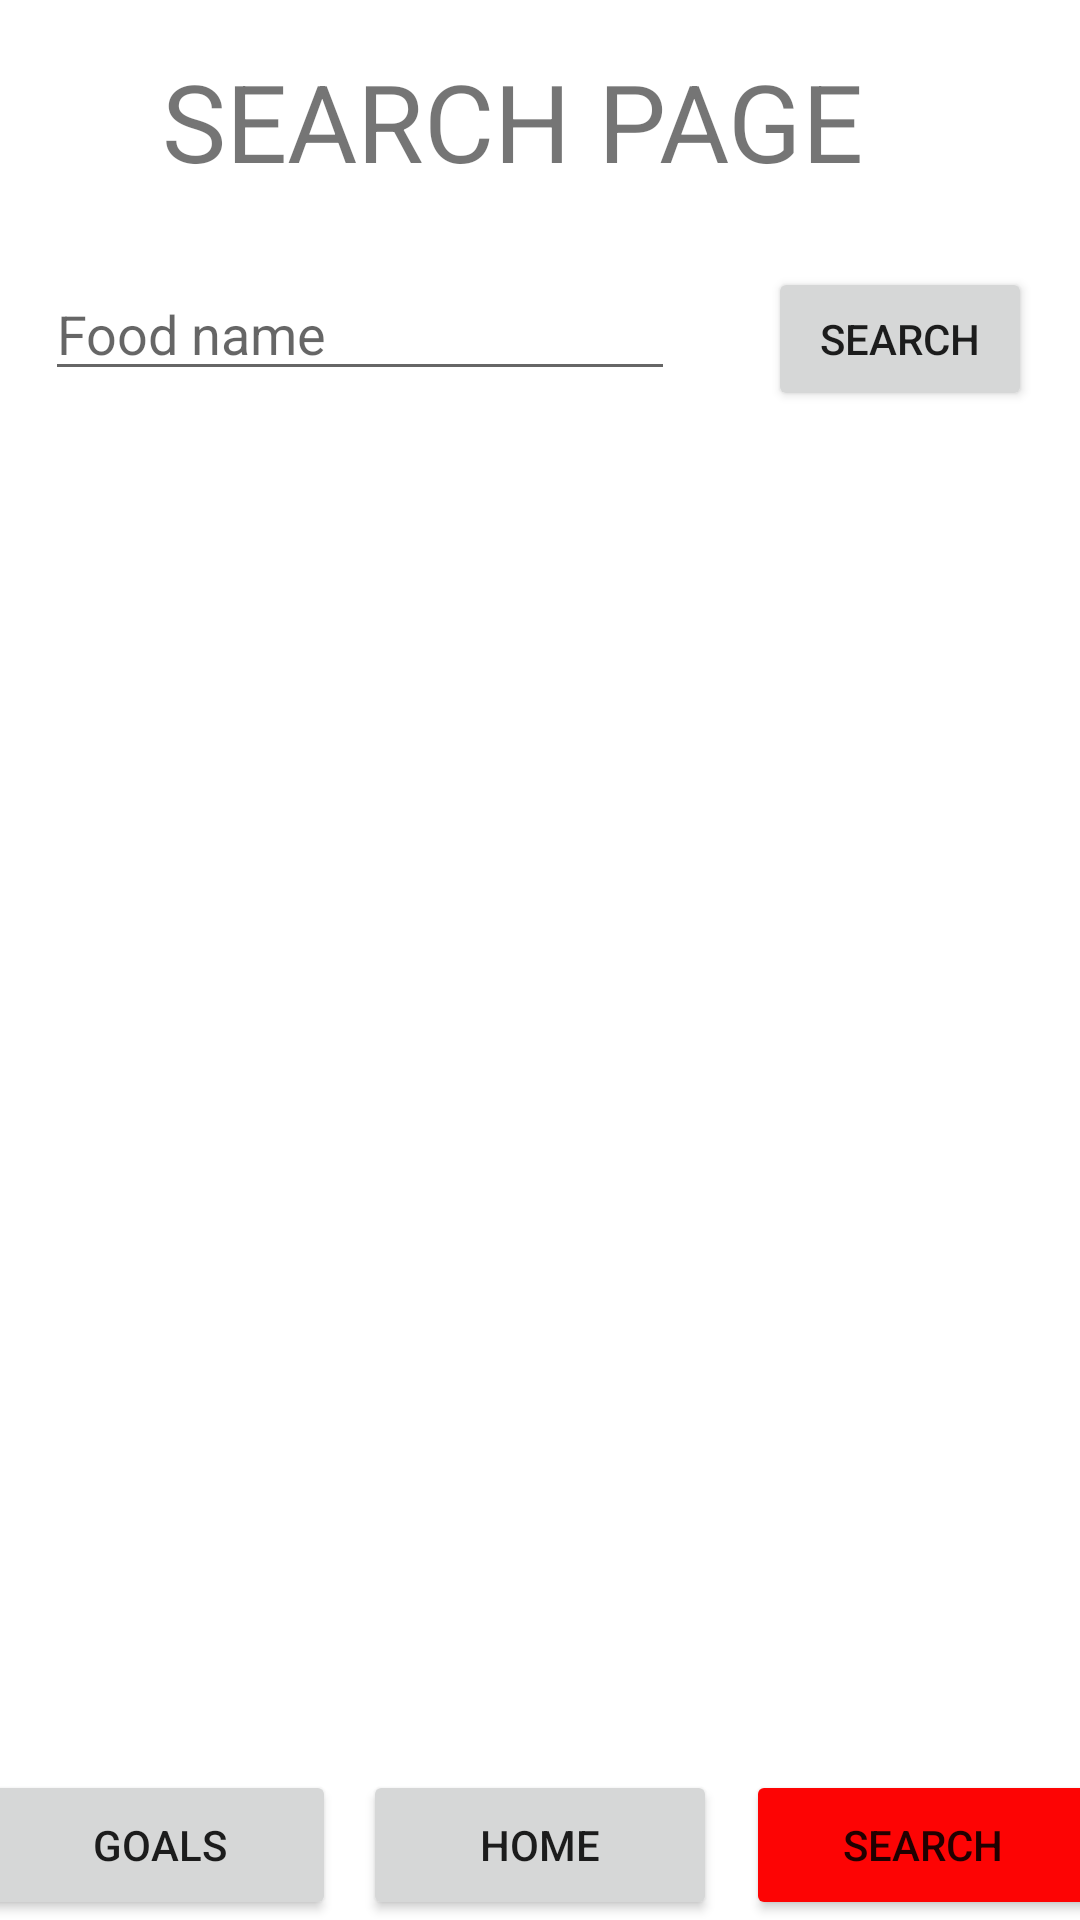

Write the Android layout XML for this screen, with the resource values it uses.
<!-- AndroidManifest.xml: application theme Theme.TeamApp -->
<!-- res/layout/activity_serach_page.xml -->
<?xml version="1.0" encoding="utf-8"?>
<androidx.constraintlayout.widget.ConstraintLayout xmlns:android="http://schemas.android.com/apk/res/android"
    xmlns:app="http://schemas.android.com/apk/res-auto"
    xmlns:tools="http://schemas.android.com/tools"
    android:layout_width="match_parent"
    android:layout_height="match_parent"
    android:layout_margin="16dp"
    android:layout_marginStart="16dp"
    android:layout_marginLeft="16dp"
    android:layout_marginTop="16dp"
    android:layout_marginEnd="16dp"
    android:layout_marginRight="16dp"
    android:layout_marginBottom="16dp"
    tools:context=".SerachPage">

    <TextView
        android:id="@+id/textView3"
        android:layout_width="252dp"
        android:layout_height="49dp"
        android:layout_marginTop="16dp"
        android:text="SEARCH PAGE"
        android:textSize="36sp"
        app:layout_constraintEnd_toEndOf="parent"
        app:layout_constraintStart_toStartOf="parent"
        app:layout_constraintTop_toTopOf="parent" />

    <Button
        android:id="@+id/searchPage3"
        android:layout_width="118dp"
        android:layout_height="50dp"
        android:layout_marginStart="16dp"
        android:layout_marginLeft="16dp"
        android:onClick="searchPage"
        android:text="@string/search"
        app:backgroundTint="#FD0404"
        app:layout_constraintBottom_toBottomOf="parent"
        app:layout_constraintEnd_toEndOf="parent"
        app:layout_constraintStart_toEndOf="@+id/homePage3" />

    <Button
        android:id="@+id/homePage3"
        android:layout_width="118dp"
        android:layout_height="50dp"
        android:onClick="homePage"
        android:text="@string/home"
        app:layout_constraintBottom_toBottomOf="parent"
        app:layout_constraintEnd_toEndOf="parent"
        app:layout_constraintStart_toStartOf="parent" />

    <Button
        android:id="@+id/goalPage3"
        android:layout_width="118dp"
        android:layout_height="50dp"
        android:layout_marginEnd="16dp"
        android:layout_marginRight="16dp"
        android:onClick="goalsPage"
        android:text="@string/goals"
        app:layout_constraintBottom_toBottomOf="parent"
        app:layout_constraintEnd_toStartOf="@+id/homePage3"
        app:layout_constraintStart_toStartOf="parent" />

    <EditText
        android:id="@+id/foodSearch"
        android:layout_width="wrap_content"
        android:layout_height="wrap_content"
        android:layout_marginStart="16dp"
        android:layout_marginLeft="16dp"
        android:layout_marginTop="24dp"
        android:layout_marginEnd="32dp"
        android:layout_marginRight="32dp"
        android:ems="10"
        android:hint="Food name"
        android:inputType="textPersonName"
        app:layout_constraintEnd_toStartOf="@+id/button2"
        app:layout_constraintStart_toStartOf="parent"
        app:layout_constraintTop_toBottomOf="@+id/textView3" />

    <Button
        android:id="@+id/button2"
        android:layout_width="wrap_content"
        android:layout_height="wrap_content"
        android:layout_marginTop="24dp"
        android:layout_marginEnd="16dp"
        android:layout_marginRight="16dp"
        android:onClick="search"
        android:text="search"
        app:layout_constraintEnd_toEndOf="parent"
        app:layout_constraintTop_toBottomOf="@+id/textView3" />

    <ListView
        android:id="@+id/RecentSearches"
        android:layout_width="390dp"
        android:layout_height="275dp"
        app:layout_constraintBottom_toTopOf="@+id/homePage3"
        app:layout_constraintEnd_toEndOf="parent"
        app:layout_constraintStart_toStartOf="parent"
        app:layout_constraintTop_toBottomOf="@+id/foodSearch" />

</androidx.constraintlayout.widget.ConstraintLayout>
<!-- resources referenced by this layout -->
<resources>
  <string name="goals">goals</string>
  <string name="home">home</string>
  <string name="search">search</string>
  <style name="Theme.TeamApp" parent="Theme.MaterialComponents.DayNight.DarkActionBar">
          
          <item name="colorPrimary">@color/purple_500</item>
          <item name="colorPrimaryVariant">@color/purple_700</item>
          <item name="colorOnPrimary">@color/white</item>
          
          <item name="colorSecondary">@color/teal_200</item>
          <item name="colorSecondaryVariant">@color/teal_700</item>
          <item name="colorOnSecondary">@color/black</item>
          
          <item name="android:statusBarColor" tools:targetApi="l">?attr/colorPrimaryVariant</item>
          
      </style>
  <!-- not gathered from this repository: default colours our renderer supplied (Android Studio template values) -->
  <color name="purple_500">#FF6200EE</color>
  <color name="purple_700">#FF3700B3</color>
  <color name="teal_200">#FF03DAC5</color>
  <color name="teal_700">#FF018786</color>
  <color name="black">#FF000000</color>
  <color name="white">#FFFFFFFF</color>
</resources>
